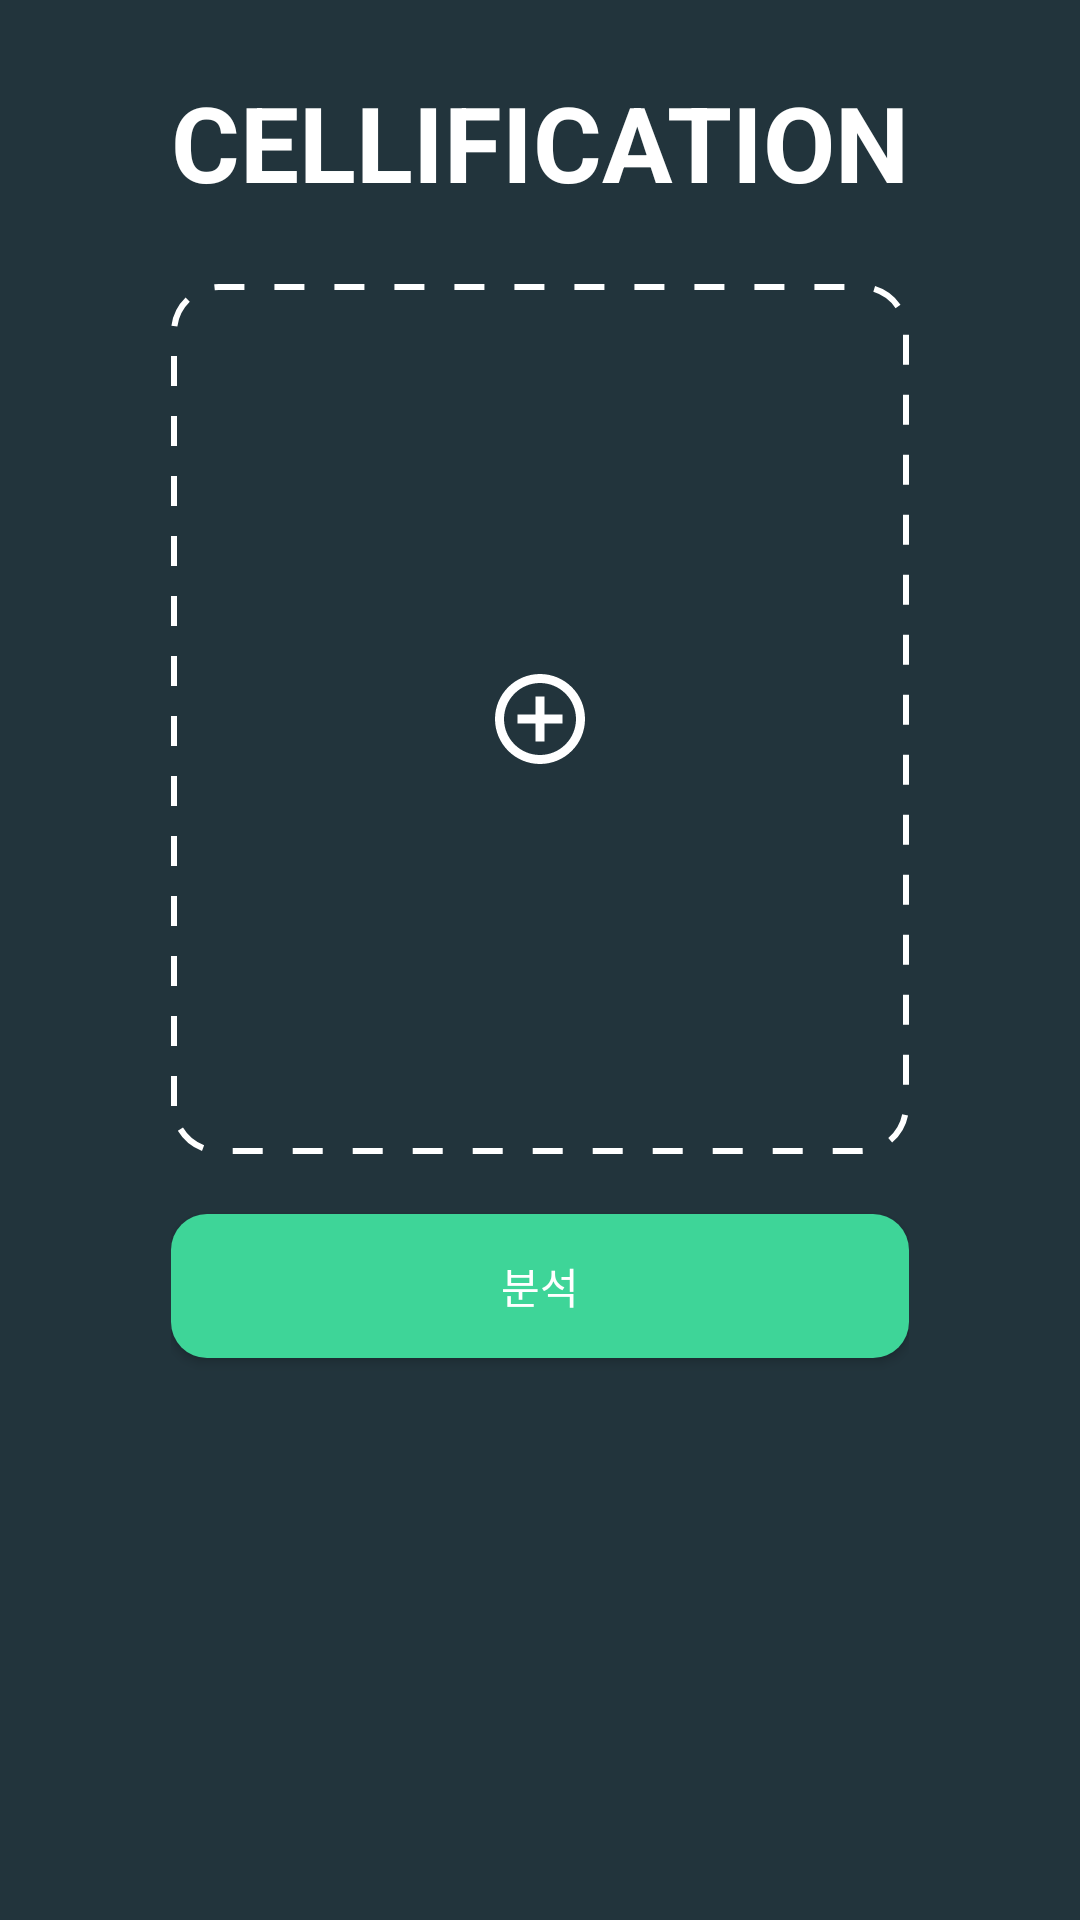

Write the Android layout XML for this screen, with the resource values it uses.
<!-- AndroidManifest.xml: application theme Theme.Cellification -->
<!-- res/layout/fragment_analysis.xml -->
<?xml version="1.0" encoding="utf-8"?>
<androidx.constraintlayout.widget.ConstraintLayout xmlns:android="http://schemas.android.com/apk/res/android"
    xmlns:app="http://schemas.android.com/apk/res-auto"
    xmlns:tools="http://schemas.android.com/tools"
    android:layout_width="match_parent"
    android:layout_height="match_parent"
    android:background="#22343C">

    <LinearLayout
        android:layout_width="wrap_content"
        android:layout_height="match_parent"
        android:orientation="vertical"
        app:layout_constraintEnd_toEndOf="parent"
        app:layout_constraintStart_toStartOf="parent"
        android:gravity="top">

        <TextView
            android:id="@+id/textView"
            android:layout_width="wrap_content"
            android:layout_height="wrap_content"
            android:layout_marginTop="24dp"
            android:autoSizeTextType="uniform"
            android:text="CELLIFICATION"
            android:textColor="@color/white"
            android:textSize="35dp"
            android:textStyle="normal|bold" />

        <ImageButton
            android:id="@+id/imageButton_image_select"
            android:layout_width="match_parent"
            android:layout_height="290dp"
            android:layout_marginTop="24dp"
            android:background="@drawable/dash_line"
            android:contentDescription="uploadFile"
            app:srcCompat="@drawable/ic_baseline_add_circle_outline" />

        <androidx.appcompat.widget.AppCompatButton
            android:id="@+id/analysis"
            android:layout_width="match_parent"
            android:layout_height="wrap_content"
            android:layout_marginTop="20dp"
            android:background="@drawable/button_style"
            android:text="분석"
            android:textColor="@color/white" />
    </LinearLayout>


</androidx.constraintlayout.widget.ConstraintLayout>
<!-- resources referenced by this layout -->
<resources>
  <color name="white">#FFFFFFFF</color>
  <!-- drawable button_style (drawable) -->
  <?xml version="1.0" encoding="utf-8"?>
  <selector xmlns:android="http://schemas.android.com/apk/res/android">
      <item android:state_enabled="false" >
          <shape>
              <solid android:color="#287657"/>
              <corners
                  android:radius="12dp"/>
          </shape>
      </item>
  
      <item android:state_enabled="true" android:state_pressed="false">
          <shape>
              <solid android:color="#3ED598"/>
              <corners
                  android:radius="12dp"/>
          </shape>
      </item>
  
      <item android:state_enabled="true" android:state_pressed="true">
          <shape>
              <solid android:color="#3EA598"/>
              <corners
                  android:radius="12dp"/>
          </shape>
      </item>
  
  
  </selector>
  <!-- drawable dash_line (drawable) -->
  <?xml version="1.0" encoding="utf-8"?>
  <selector xmlns:android="http://schemas.android.com/apk/res/android">
      <item android:state_pressed="false">
          <shape xmlns:android="http://schemas.android.com/apk/res/android">
              <corners android:radius="15sp" />
              <stroke android:width="2dp" android:color="#FFFFFF" android:dashWidth="10dp" android:dashGap="10dp" />
          </shape>
      </item>
      <item android:state_pressed="true">
          <shape xmlns:android="http://schemas.android.com/apk/res/android">
  
              <corners android:radius="15sp" />
              <stroke android:width="2dp" android:color="#747474" android:dashWidth="10dp" android:dashGap="10dp" />
          </shape>
      </item>
  </selector>
  <!-- drawable ic_baseline_add_circle_outline (drawable) -->
  <?xml version="1.0" encoding="utf-8"?>
  <selector xmlns:android="http://schemas.android.com/apk/res/android">
      <item android:state_pressed="false">
          <vector xmlns:android="http://schemas.android.com/apk/res/android" android:width="36dp" android:height="36dp" android:tint="#FFFFFF" android:viewportWidth="24" android:viewportHeight="24">
              <path android:fillColor="@android:color/white" android:pathData="M13,7h-2v4L7,11v2h4v4h2v-4h4v-2h-4L13,7zM12,2C6.48,2 2,6.48 2,12s4.48,10 10,10 10,-4.48 10,-10S17.52,2 12,2zM12,20c-4.41,0 -8,-3.59 -8,-8s3.59,-8 8,-8 8,3.59 8,8 -3.59,8 -8,8z" />
          </vector>
      </item>
      <item android:state_pressed="true">
          <vector xmlns:android="http://schemas.android.com/apk/res/android" android:width="36dp" android:height="36dp" android:tint="#747474" android:viewportWidth="24" android:viewportHeight="24">
              <path android:fillColor="@android:color/white" android:pathData="M13,7h-2v4L7,11v2h4v4h2v-4h4v-2h-4L13,7zM12,2C6.48,2 2,6.48 2,12s4.48,10 10,10 10,-4.48 10,-10S17.52,2 12,2zM12,20c-4.41,0 -8,-3.59 -8,-8s3.59,-8 8,-8 8,3.59 8,8 -3.59,8 -8,8z" />
          </vector>
      </item>
  </selector>
  <style name="Theme.Cellification" parent="Theme.MaterialComponents.DayNight.NoActionBar">
          
          <item name="colorPrimary">@color/bottom_navColor</item>
          <item name="colorPrimaryVariant">@color/purple_700</item>
          <item name="colorOnPrimary">@color/white</item>
          
          <item name="colorSecondary">@color/livecell_backgroundColor</item>
          <item name="colorSecondaryVariant">@color/teal_700</item>
          <item name="colorOnSecondary">@color/black</item>
          
          <item name="android:statusBarColor" tools:targetApi="l">@color/backgroundColor</item>
          
          <item name="preferenceTheme">@style/preference</item>
      </style>
  <color name="bottom_navColor">#30444E</color>
  <color name="purple_700">#FF3700B3</color>
  <color name="livecell_backgroundColor">#17BD7A</color>
  <color name="teal_700">#FF018786</color>
  <color name="black">#FF000000</color>
  <color name="backgroundColor">#22343C</color>
  <style name="preference" parent="@style/PreferenceThemeOverlay">
          <item name="android:textColor">@color/white</item>
      </style>
</resources>
